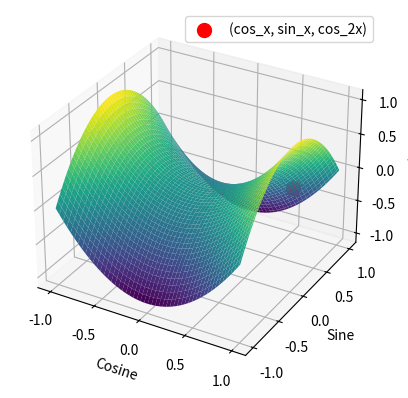

This figure's Python source:
import numpy as np
import matplotlib.pyplot as plt
from mpl_toolkits.mplot3d import Axes3D

# Given values
cos_x = 3/5
sin_x = 4/5

# Calculate cos(2x)
cos_2x = cos_x**2 - sin_x**2

# Create a 3D plot
fig = plt.figure()
ax = fig.add_subplot(111, projection='3d')

# Points
x = np.linspace(-1, 1, 100)
y = np.linspace(-1, 1, 100)
X, Y = np.meshgrid(x, y)
Z = X**2 - Y**2  # Function z = x^2 - y^2

# Plot the surface
ax.plot_surface(X, Y, Z, cmap='viridis')

# Highlight the point (cos_x, sin_x, cos_2x)
ax.scatter([cos_x], [sin_x], [cos_2x], color='red', s=100, label='(cos_x, sin_x, cos_2x)')

# Labels and legend
ax.set_xlabel('Cosine')
ax.set_ylabel('Sine')
ax.set_zlabel('cos(2x)')
ax.legend()

# Show the plot
plt.show()

# Print the result
print(f"cos(2x) = {cos_2x:.4f}")
